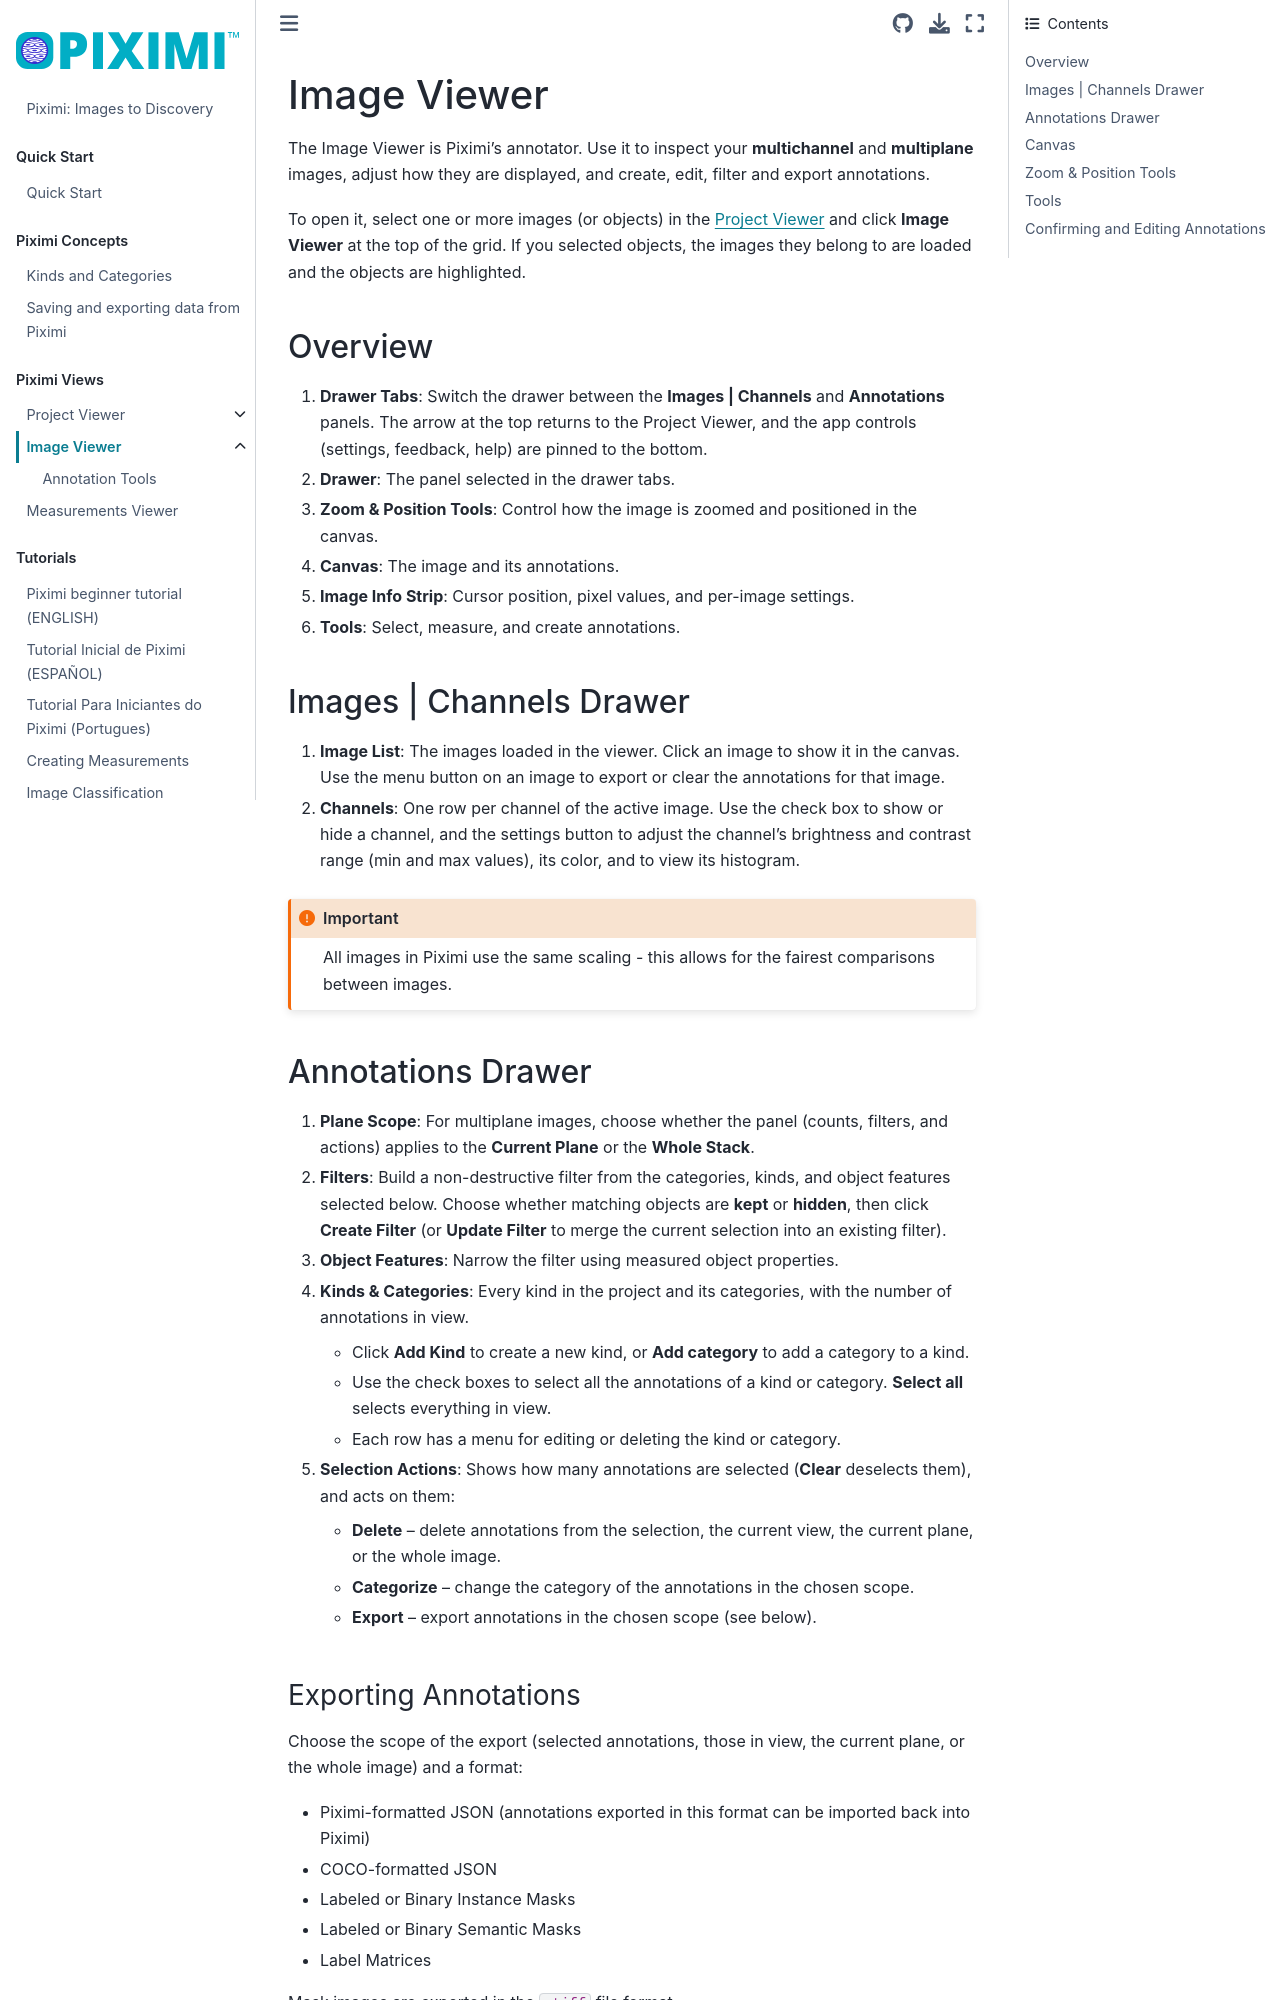

repository: piximi/documentation · page: pages/detail/imageviewer.html · generator: jekyll

# Image Viewer

The Image Viewer is Piximi's annotator. Use it to inspect your **multichannel** and **multiplane** images, adjust how they are displayed, and create, edit, filter and export annotations.

To open it, select one or more images (or objects) in the [Project Viewer](projectviewer.md) and click **Image Viewer** at the top of the grid. If you selected objects, the images they belong to are loaded and the objects are highlighted.

## Overview

<img class="theme-img dark-img content-img" src=../../img/image-viewer/image-viewer-dark-annotated.webp>
<img class="theme-img light-img content-img" src=../../img/image-viewer/image-viewer-light-annotated.webp>

1. **Drawer Tabs**: Switch the drawer between the **Images | Channels** and **Annotations** panels. The arrow at the top returns to the Project Viewer, and the app controls (settings, feedback, help) are pinned to the bottom.
2. **Drawer**: The panel selected in the drawer tabs.
3. **Zoom & Position Tools**: Control how the image is zoomed and positioned in the canvas.
4. **Canvas**: The image and its annotations.
5. **Image Info Strip**: Cursor position, pixel values, and per-image settings.
6. **Tools**: Select, measure, and create annotations.

## Images | Channels Drawer

<img class="theme-img dark-img content-img fig-315 fig-float" src=../../img/image-viewer/image-viewer-dark-images-drawer.webp>
<img class="theme-img light-img content-img fig-315 fig-float" src=../../img/image-viewer/image-viewer-light-images-drawer.webp>

1. **Image List**: The images loaded in the viewer. Click an image to show it in the canvas. Use the menu button on an image to export or clear the annotations for that image.
2. **Channels**: One row per channel of the active image. Use the check box to show or hide a channel, and the settings button to adjust the channel's brightness and contrast range (min and max values), its color, and to view its histogram.

```{important} 
All images in Piximi use the same scaling - this allows for the fairest comparisons between images. 
```

## Annotations Drawer

<img class="theme-img dark-img content-img fig-315 fig-float" src=../../img/image-viewer/image-viewer-dark-annotations-drawer.webp>
<img class="theme-img light-img content-img fig-315 fig-float" src=../../img/image-viewer/image-viewer-light-annotations-drawer.webp>

1. **Plane Scope**: For multiplane images, choose whether the panel (counts, filters, and actions) applies to the **Current Plane** or the **Whole Stack**.
2. **Filters**: Build a non-destructive filter from the categories, kinds, and object features selected below. Choose whether matching objects are **kept** or **hidden**, then click **Create Filter** (or **Update Filter** to merge the current selection into an existing filter).
3. **Object Features**: Narrow the filter using measured object properties.
4. **Kinds & Categories**: Every kind in the project and its categories, with the number of annotations in view.
   - Click **Add Kind** to create a new kind, or **Add category** to add a category to a kind.
   - Use the check boxes to select all the annotations of a kind or category. **Select all** selects everything in view.
   - Each row has a menu for editing or deleting the kind or category.
5. **Selection Actions**: Shows how many annotations are selected (**Clear** deselects them), and acts on them:
   - **Delete** -- delete annotations from the selection, the current view, the current plane, or the whole image.
   - **Categorize** -- change the category of the annotations in the chosen scope.
   - **Export** -- export annotations in the chosen scope (see below).

### Exporting Annotations

Choose the scope of the export (selected annotations, those in view, the current plane, or the whole image) and a format:

- Piximi-formatted JSON (annotations exported in this format can be imported back into Piximi)
- COCO-formatted JSON
- Labeled or Binary Instance Masks
- Labeled or Binary Semantic Masks
- Label Matrices

Mask images are exported in the `.tiff` file format.
